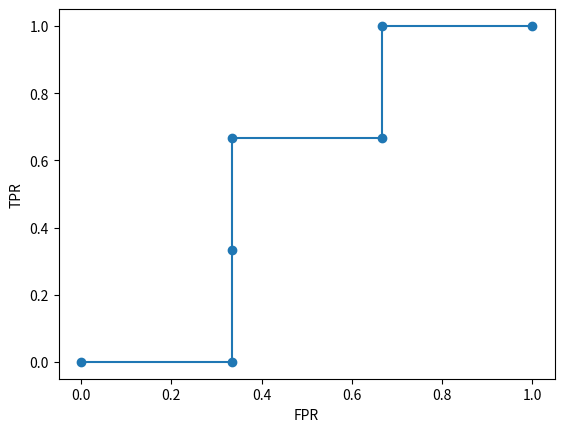

This chart was generated by the following Python code:
# Import library for plotting.
import matplotlib.pyplot as plt

# Make a list of lists with predictions and labels.
data = []
ground_truth = ["Benign", "Benign", "Pathogenic", "Pathogenic", "Benign", "Pathogenic"]
impact_prediction = [0.1, 0.4, 0.35, 0.8, 0.9, 0.7] 
for i in range(len(ground_truth)):
    data.append([impact_prediction[i], ground_truth[i]])

# Sort the list by the impact prediction in descending order.
data.sort(reverse=True, key=lambda x: x[0])
print(data)
# Initialize variables to store tpr and fpr coordinates.
tpr_values, fpr_values = [0], [0]

# Count the total number of Pathogenic and Benign cases.
total_P = ground_truth.count("Pathogenic")
total_N = len(ground_truth) - total_P 

# Initialize variables to store True Positives and False Positives for each threshold.
TP, FP = 0, 0

# Calculate TPR and FPR for each threshold.
for pair in data:

    if pair[1] == "Pathogenic":
        TP += 1
    else:
        FP += 1

    TPR = TP / total_P  
    FPR = FP / total_N  

    tpr_values.append(TPR)
    fpr_values.append(FPR)

# Plot ROC curve.
plt.plot(fpr_values, tpr_values, marker = "o")
plt.xlabel('FPR')
plt.ylabel('TPR')
plt.show()
